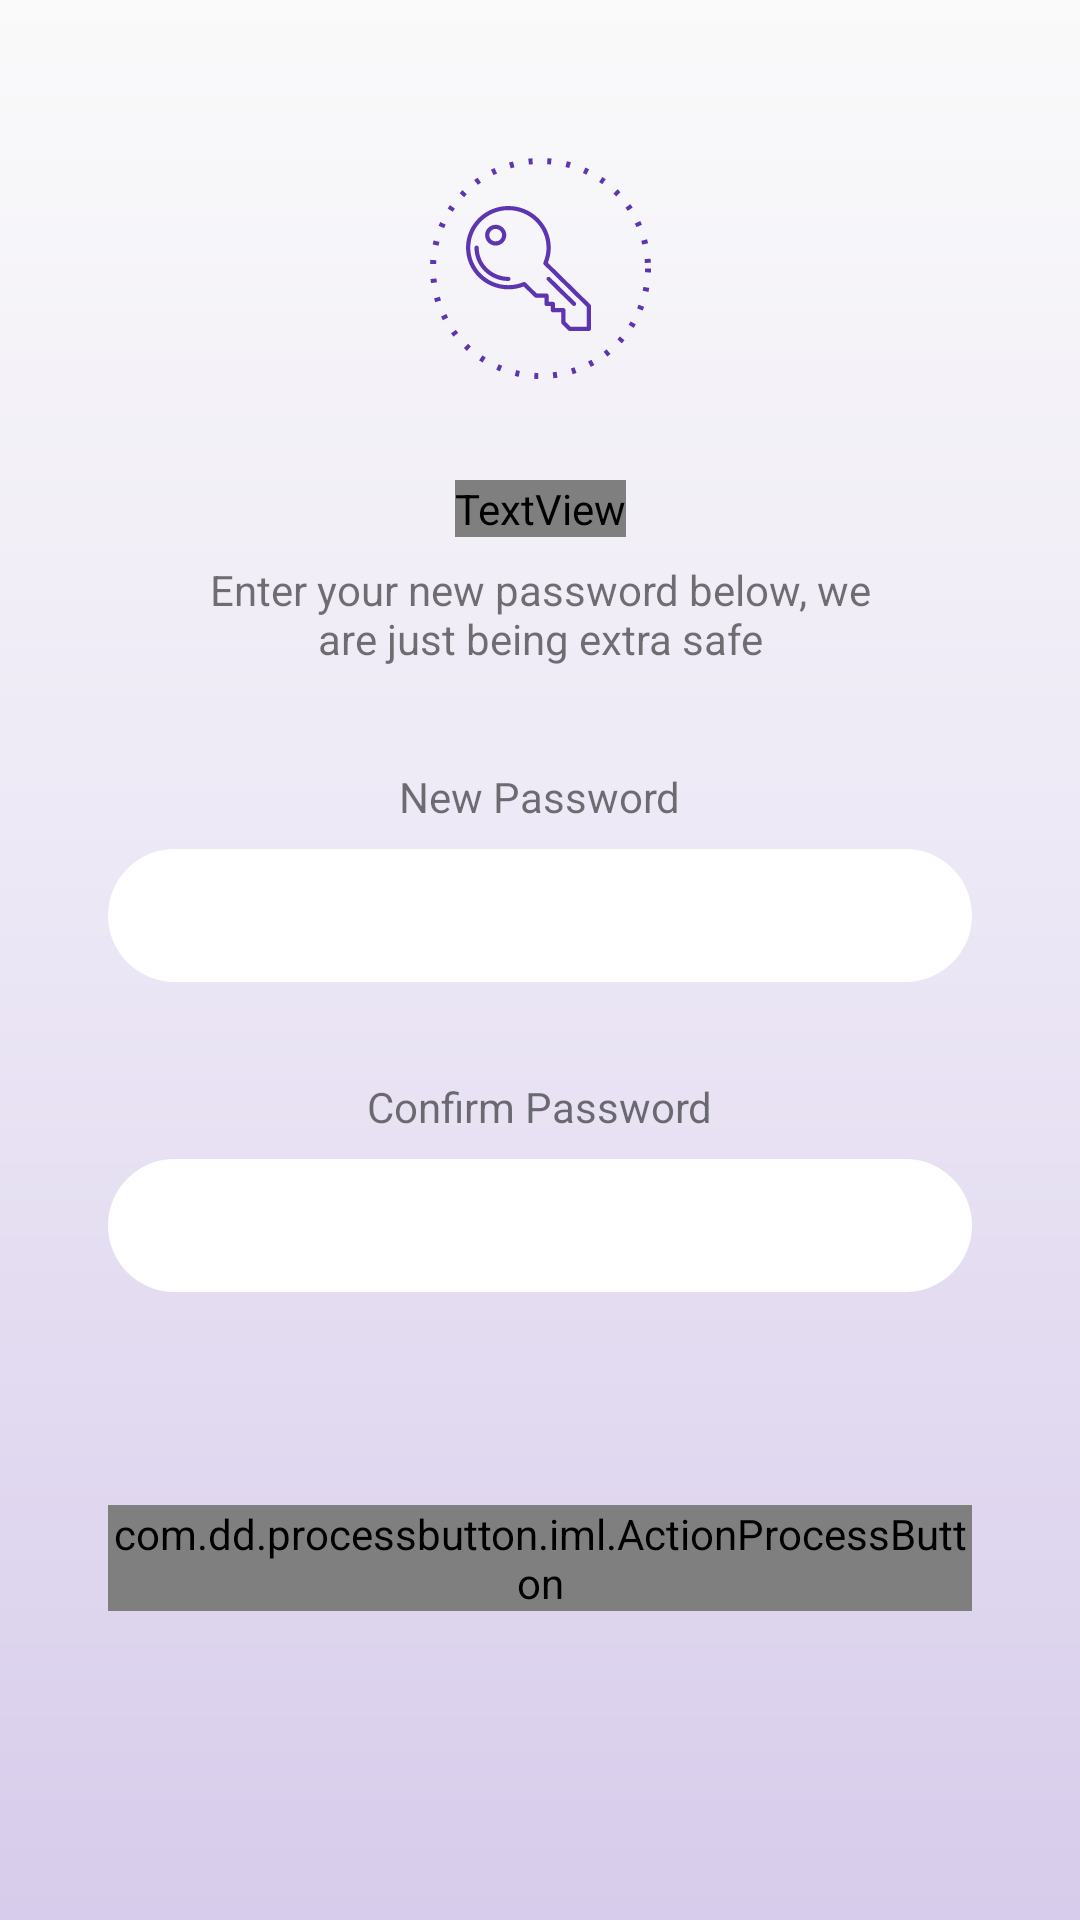

This screen was rendered from an Android layout file. Write that file and the resources it references.
<!-- AndroidManifest.xml: application theme AppTheme -->
<!-- res/layout/activity_faculty_passsword_change.xml -->
<?xml version="1.0" encoding="utf-8"?>
<android.support.constraint.ConstraintLayout xmlns:android="http://schemas.android.com/apk/res/android"
    xmlns:app="http://schemas.android.com/apk/res-auto"
    xmlns:tools="http://schemas.android.com/tools"
    android:layout_width="match_parent"
    android:layout_height="match_parent"
    android:background="@drawable/main_bk"
    tools:context=".Faculty_passsword_change">


    <EditText
        android:id="@+id/pass_edit"
        android:layout_width="0dp"
        android:layout_height="wrap_content"
        android:layout_marginTop="8dp"
        android:background="@drawable/round_edittext"
        android:ems="10"
        android:gravity="center"
        android:inputType="textPassword"
        android:padding="10dp"
        app:layout_constraintEnd_toStartOf="@+id/guideline62"
        app:layout_constraintHorizontal_bias="0.0"
        app:layout_constraintStart_toStartOf="@+id/guideline61"
        app:layout_constraintTop_toBottomOf="@+id/textView28" />

    <android.support.constraint.Guideline
        android:id="@+id/guideline47"
        android:layout_width="wrap_content"
        android:layout_height="wrap_content"
        android:orientation="horizontal"
        app:layout_constraintGuide_percent="0.4" />

    <android.support.constraint.Guideline
        android:id="@+id/guideline61"
        android:layout_width="wrap_content"
        android:layout_height="wrap_content"
        android:orientation="vertical"
        app:layout_constraintGuide_percent="0.1" />

    <android.support.constraint.Guideline
        android:id="@+id/guideline62"
        android:layout_width="wrap_content"
        android:layout_height="wrap_content"
        android:orientation="vertical"
        app:layout_constraintGuide_percent="0.9" />

    <EditText
        android:id="@+id/confirm_pass"
        android:layout_width="0dp"
        android:layout_height="wrap_content"
        android:layout_marginTop="8dp"
        android:background="@drawable/round_edittext"
        android:ems="10"
        android:gravity="center"
        android:inputType="textPassword"
        android:padding="10dp"
        app:layout_constraintEnd_toStartOf="@+id/guideline62"
        app:layout_constraintStart_toStartOf="@+id/guideline61"
        app:layout_constraintTop_toBottomOf="@+id/textView29" />

    <com.dd.processbutton.iml.ActionProcessButton
        android:id="@+id/change_pass"
        android:layout_width="0dp"
        android:layout_height="wrap_content"
        android:layout_marginBottom="32dp"
        android:background="@drawable/round_edittext"
        android:text="Change password"
        android:textColor="@color/colorPrimary"
        app:layout_constraintBottom_toBottomOf="parent"
        app:layout_constraintEnd_toStartOf="@+id/guideline62"
        app:layout_constraintStart_toStartOf="@+id/guideline61"
        app:layout_constraintTop_toBottomOf="@+id/confirm_pass"
        app:pb_colorComplete="@color/white"
        app:pb_colorError="@color/red"
        app:pb_colorNormal="@color/white"
        app:pb_colorPressed="@color/white"
        app:pb_colorProgress="@color/white"
        app:pb_textComplete="Done"
        app:pb_textError="Error"
        app:pb_textProgress="Applying changes" />

    <TextView
        android:id="@+id/textView20"
        android:layout_width="wrap_content"
        android:layout_height="wrap_content"
        android:layout_marginStart="8dp"
        android:layout_marginEnd="8dp"
        android:fontFamily="@font/roboto_bold"
        android:text="Reset Password"
        android:textColor="@color/light_black"
        android:textSize="18sp"
        app:layout_constraintEnd_toStartOf="@+id/guideline62"
        app:layout_constraintStart_toStartOf="@+id/guideline61"
        app:layout_constraintTop_toTopOf="@+id/guideline67" />

    <android.support.constraint.Guideline
        android:id="@+id/guideline67"
        android:layout_width="wrap_content"
        android:layout_height="wrap_content"
        android:orientation="horizontal"
        app:layout_constraintGuide_percent="0.25" />

    <TextView
        android:id="@+id/textView27"
        android:layout_width="0dp"
        android:layout_height="wrap_content"
        android:layout_marginStart="32dp"
        android:layout_marginTop="8dp"
        android:layout_marginEnd="32dp"
        android:gravity="center"
        android:text="Enter your new password below, we are just being extra safe"
        app:layout_constraintEnd_toStartOf="@+id/guideline62"
        app:layout_constraintStart_toStartOf="@+id/guideline61"
        app:layout_constraintTop_toBottomOf="@+id/textView20" />

    <TextView
        android:id="@+id/textView28"
        android:layout_width="wrap_content"
        android:layout_height="wrap_content"
        android:layout_marginStart="8dp"
        android:layout_marginEnd="8dp"
        android:text="New Password"
        app:layout_constraintEnd_toStartOf="@+id/guideline62"
        app:layout_constraintStart_toStartOf="@+id/guideline61"
        app:layout_constraintTop_toTopOf="@+id/guideline47" />

    <TextView
        android:id="@+id/textView29"
        android:layout_width="wrap_content"
        android:layout_height="wrap_content"
        android:layout_marginStart="8dp"
        android:layout_marginTop="32dp"
        android:layout_marginEnd="8dp"
        android:text="Confirm Password"
        app:layout_constraintEnd_toStartOf="@+id/guideline62"
        app:layout_constraintStart_toStartOf="@+id/guideline61"
        app:layout_constraintTop_toBottomOf="@+id/pass_edit" />

    <ImageView
        android:id="@+id/imageView12"
        android:layout_width="0dp"
        android:layout_height="0dp"
        android:layout_marginStart="8dp"
        android:layout_marginTop="16dp"
        android:layout_marginEnd="16dp"
        android:layout_marginBottom="16dp"
        android:scaleX="-1"
        android:translationZ="10dp"
        app:layout_constraintBottom_toBottomOf="@+id/imageView13"
        app:layout_constraintDimensionRatio="1:1"
        app:layout_constraintEnd_toEndOf="@+id/imageView13"
        app:layout_constraintStart_toStartOf="@+id/imageView13"
        app:layout_constraintTop_toTopOf="@+id/imageView13"
        app:srcCompat="@drawable/ic_faculty_pass" />

    <ImageView
        android:id="@+id/imageView13"
        android:layout_width="0dp"
        android:layout_height="0dp"
        android:layout_marginTop="8dp"
        android:layout_marginBottom="8dp"
        app:layout_constraintBottom_toTopOf="@+id/guideline68"
        app:layout_constraintDimensionRatio="1:1"
        app:layout_constraintEnd_toStartOf="@+id/guideline62"
        app:layout_constraintStart_toStartOf="@+id/guideline61"
        app:layout_constraintTop_toTopOf="@+id/guideline63"
        app:srcCompat="@drawable/key_circle" />

    <android.support.constraint.Guideline
        android:id="@+id/guideline63"
        android:layout_width="wrap_content"
        android:layout_height="wrap_content"
        android:orientation="horizontal"
        app:layout_constraintGuide_percent="0.07" />

    <android.support.constraint.Guideline
        android:id="@+id/guideline68"
        android:layout_width="wrap_content"
        android:layout_height="wrap_content"
        android:orientation="horizontal"
        app:layout_constraintGuide_percent="0.21" />

</android.support.constraint.ConstraintLayout>
<!-- resources referenced by this layout -->
<resources>
  <color name="colorPrimary">#5e35b1</color>
  <color name="light_black">#424242</color>
  <color name="red">#FF0000</color>
  <color name="white">#FFFFFF</color>
  <!-- drawable ic_faculty_pass (drawable) -->
  <vector android:height="24dp" android:viewportHeight="60"
      android:viewportWidth="59" android:width="24dp" xmlns:android="http://schemas.android.com/apk/res/android">
      <path android:fillColor="#5E35B1" android:pathData="m45,19c-2.757,0 -5,-2.243 -5,-5s2.243,-5 5,-5 5,2.243 5,5 -2.243,5 -5,5zM45,11c-1.654,0 -3,1.346 -3,3s1.346,3 3,3 3,-1.346 3,-3 -1.346,-3 -3,-3z"/>
      <path android:fillColor="#5E35B1" android:pathData="m10,60h-9c-0.552,0 -1,-0.447 -1,-1v-11c0,-0.266 0.105,-0.52 0.293,-0.707l20.059,-20.06c-0.897,-2.308 -1.352,-4.738 -1.352,-7.233 0,-11.028 8.972,-20 20,-20s20,8.972 20,20 -8.972,20 -20,20c-2.496,0 -4.926,-0.455 -7.233,-1.353l-5.06,5.06c-0.187,0.188 -0.442,0.293 -0.707,0.293h-4v3c0,0.553 -0.448,1 -1,1h-2v2c0,0.553 -0.448,1 -1,1h-4v5c0,0.266 -0.105,0.52 -0.293,0.707l-3,3c-0.187,0.188 -0.442,0.293 -0.707,0.293zM2,58h7.586l2.414,-2.414v-5.586c0,-0.553 0.448,-1 1,-1h4v-2c0,-0.553 0.448,-1 1,-1h2v-3c0,-0.553 0.448,-1 1,-1h4.586l5.237,-5.236c0.29,-0.289 0.726,-0.373 1.101,-0.212 2.243,0.961 4.624,1.448 7.076,1.448 9.925,0 18,-8.075 18,-18s-8.075,-18 -18,-18 -18,8.075 -18,18c0,2.451 0.487,4.832 1.448,7.077 0.161,0.376 0.077,0.812 -0.212,1.101l-20.236,20.236z"/>
      <path android:fillColor="#5E35B1" android:pathData="m8,48c-0.256,0 -0.512,-0.098 -0.707,-0.293 -0.391,-0.391 -0.391,-1.023 0,-1.414l12,-12c0.39,-0.391 1.024,-0.391 1.414,0 0.391,0.391 0.391,1.023 0,1.414l-12,12c-0.195,0.195 -0.451,0.293 -0.707,0.293z"/>
      <path android:fillColor="#5E35B1" android:pathData="m39,36c-0.552,0 -1,-0.447 -1,-1s0.448,-1 1,-1c7.72,0 14,-6.28 14,-14 0,-0.553 0.448,-1 1,-1s1,0.447 1,1c0,8.822 -7.177,16 -16,16z"/>
  </vector>
  <!-- drawable key_circle (drawable) -->
  <?xml version="1.0" encoding="utf-8"?>
  <shape xmlns:android="http://schemas.android.com/apk/res/android"
      android:shape="oval">
      <solid
          android:color="#00000000"
          />
      <stroke android:color="@color/colorPrimary"
          android:width="2dp"
          android:dashWidth="4px"
          android:dashGap="15px" />
  </shape>
  <!-- drawable main_bk (drawable) -->
  <?xml version="1.0" encoding="UTF-8"?>
  <shape xmlns:android="http://schemas.android.com/apk/res/android" android:shape="rectangle" >
  
      <gradient
          android:angle="90"
          android:centerColor="#ebe6f5"
          android:startColor="#d7cceb"
          android:endColor="#fafafa"
          android:type="linear" />
  
      <corners
          android:radius="0dp"/>
  
  </shape>
  <!-- drawable round_edittext (drawable) -->
  <?xml version="1.0" encoding="utf-8"?>
  <shape xmlns:android="http://schemas.android.com/apk/res/android"
      android:shape="rectangle">
      <solid android:color="#FFFFFF"/>
      <corners
          android:bottomRightRadius="30dp"
          android:bottomLeftRadius="30dp"
          android:topLeftRadius="30dp"
          android:topRightRadius="30dp"/>
  </shape>
  <style name="AppTheme" parent="Theme.AppCompat.Light.NoActionBar">
          
          <item name="colorPrimary">@color/colorPrimary</item>
          <item name="colorPrimaryDark">@color/colorPrimaryDark</item>
          <item name="colorAccent">@color/colorAccent</item>
      </style>
  <color name="colorPrimaryDark">#4527a0</color>
  <color name="colorAccent">#ffab40</color>
</resources>
